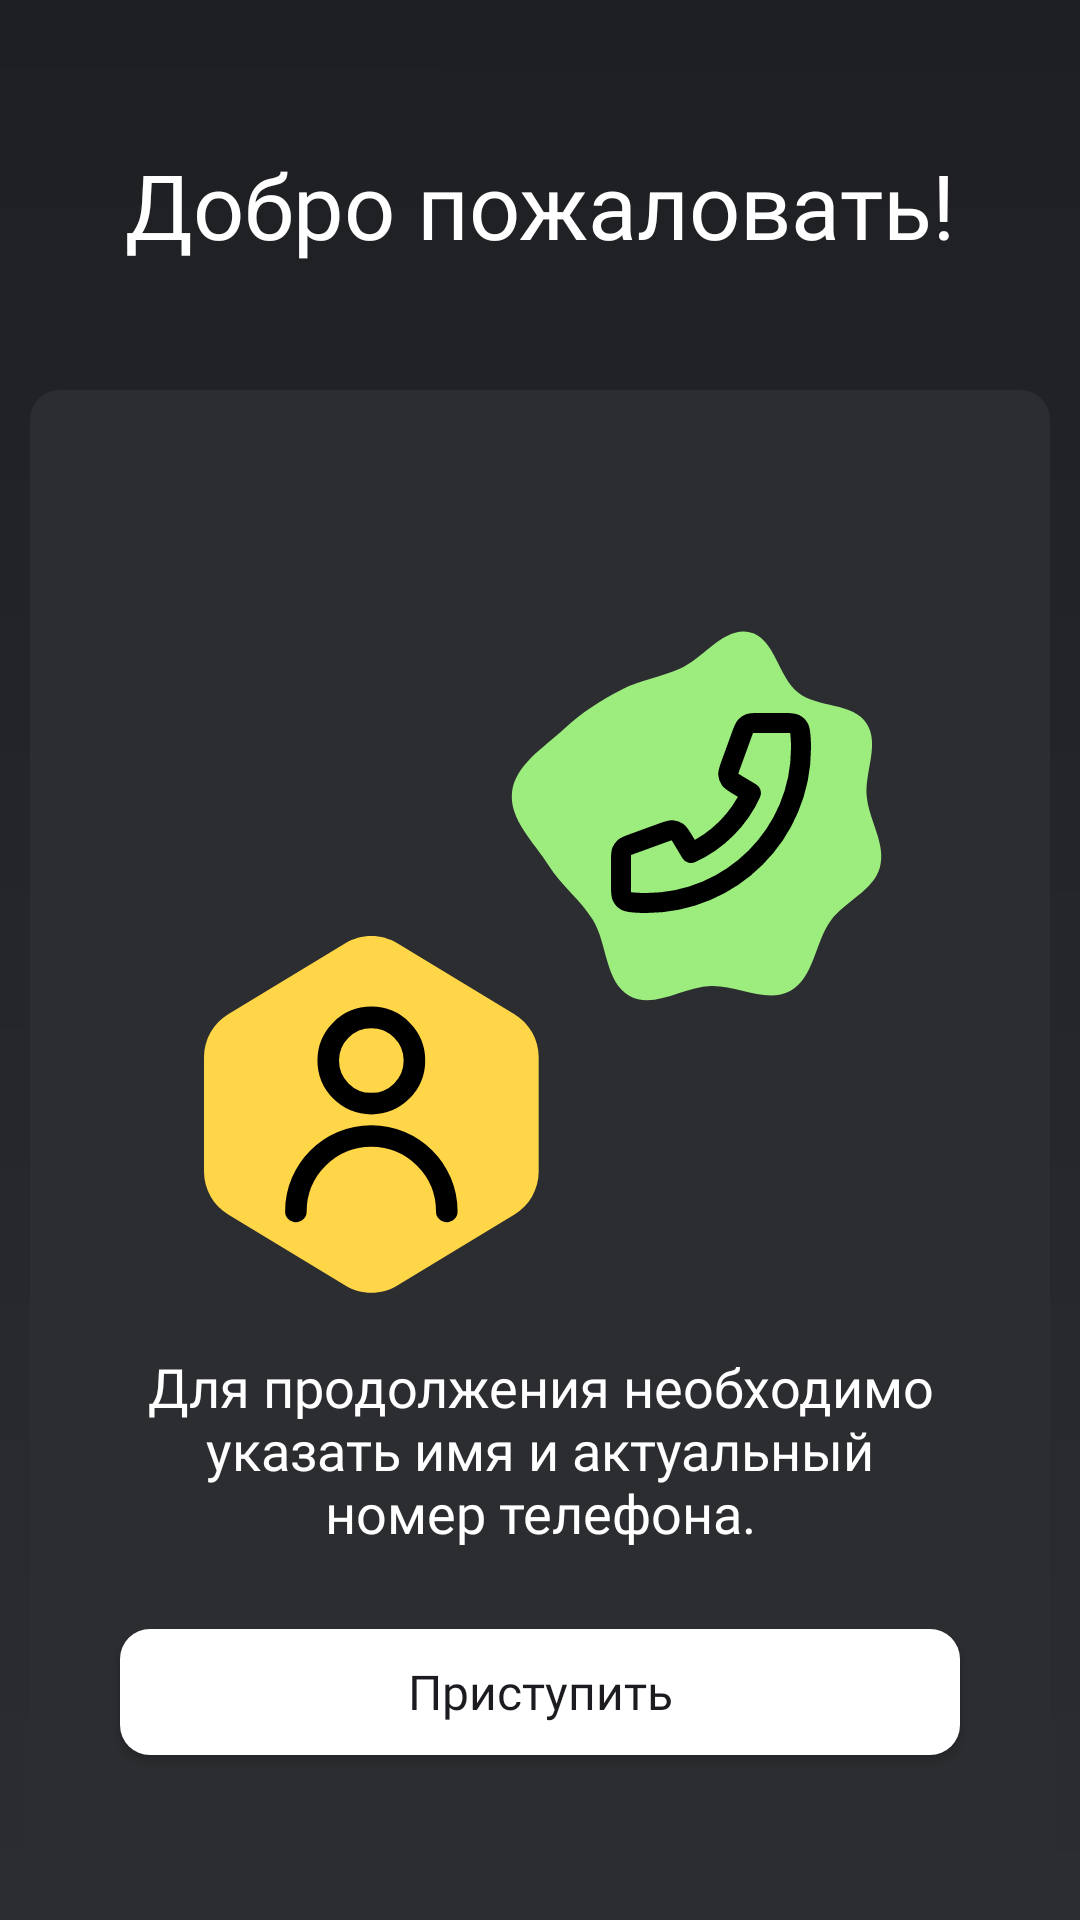

The Android layout XML behind this screen, and the referenced resources:
<!-- AndroidManifest.xml: application theme Theme.FortBoyard -->
<!-- res/layout/activity_get.xml -->
<?xml version="1.0" encoding="utf-8"?>
<RelativeLayout xmlns:android="http://schemas.android.com/apk/res/android"
    xmlns:app="http://schemas.android.com/apk/res-auto"
    xmlns:tools="http://schemas.android.com/tools"
    android:id="@+id/main"
    android:layout_width="match_parent"
    android:layout_height="match_parent"
    android:background="@drawable/background_wel"
    tools:context=".GetActivity">

    <RelativeLayout
        android:layout_width="match_parent"
        android:layout_marginTop="130dp"
        android:layout_marginHorizontal="10dp"
        android:background="@drawable/custom_layout"
        android:layout_height="match_parent">

        <TextView
            android:id="@+id/textView31"
            android:layout_width="wrap_content"
            android:layout_height="wrap_content"
            android:layout_below="@+id/imageView13"
            android:layout_centerHorizontal="true"
            android:layout_marginHorizontal="30dp"
            android:layout_marginTop="0dp"
            android:fontFamily="@font/roboto_regular"
            android:text="Для продолжения необходимо указать имя и актуальный номер телефона."
            android:textAlignment="center"
            android:textColor="@color/white"
            android:textSize="18sp" />

        <ImageView
            android:id="@+id/imageView13"
            android:layout_width="250dp"
            android:layout_height="250dp"
            android:layout_centerHorizontal="true"
            android:layout_marginTop="70dp"
            app:srcCompat="@drawable/group_icon_2" />

        <androidx.appcompat.widget.AppCompatButton
            android:id="@+id/buttonBegin"
            android:layout_width="match_parent"
            android:layout_height="42dp"
            android:layout_marginHorizontal="30dp"
            android:layout_alignParentBottom="true"
            android:layout_centerHorizontal="true"
            android:layout_marginBottom="55dp"
            android:textAllCaps="false"
            android:fontFamily="@font/roboto_bold"
            android:background="@drawable/custom_button"
            android:backgroundTint="@color/white"
            android:textSize="16sp"
            android:text="Приступить" />
    </RelativeLayout>

    <TextView
        android:id="@+id/textView6"
        android:layout_width="wrap_content"
        android:layout_height="wrap_content"
        android:layout_alignParentTop="true"
        android:layout_marginTop="48dp"
        android:layout_centerHorizontal="true"
        android:fontFamily="@font/roboto_bold"
        android:textColor="@color/white"
        android:textSize="30sp"
        android:text="Добро пожаловать!" />
</RelativeLayout>
<!-- resources referenced by this layout -->
<resources>
  <color name="white">#FFFFFFFF</color>
  <!-- drawable background_wel (drawable) -->
  <vector xmlns:android="http://schemas.android.com/apk/res/android"
      xmlns:aapt="http://schemas.android.com/aapt"
      android:width="411dp"
      android:height="731dp"
      android:viewportWidth="411"
      android:viewportHeight="731">
    <path
        android:pathData="M0,0h411v731h-411z">
      <aapt:attr name="android:fillColor">
        <gradient 
            android:startX="205.5"
            android:startY="0"
            android:endX="205"
            android:endY="731"
            android:type="linear">
          <item android:offset="0" android:color="#FF1E1F22"/>
          <item android:offset="1" android:color="#FF2B2D30"/>
        </gradient>
      </aapt:attr>
    </path>
  </vector>
  <!-- drawable custom_button (drawable) -->
  <?xml version="1.0" encoding="utf-8"?>
  <shape xmlns:android="http://schemas.android.com/apk/res/android" android:shape="rectangle">
      <corners android:radius="10dp"></corners>
      <solid android:color="@color/black"></solid>
  </shape>
  <!-- drawable custom_layout (drawable) -->
  <?xml version="1.0" encoding="utf-8"?>
  <shape xmlns:android="http://schemas.android.com/apk/res/android" android:shape="rectangle">
      <corners android:radius="10dp"></corners>
      <solid android:color="#2B2D30"></solid>
  
  </shape>
  <!-- drawable group_icon_2: vector/xml drawable (drawable, 3024 chars, omitted) -->
  <style name="Theme.FortBoyard" parent="Base.Theme.FortBoyard" />
  <color name="black">#FF000000</color>
  <style name="Base.Theme.FortBoyard" parent="Theme.Material3.DayNight.NoActionBar">
          
          
      </style>
</resources>
